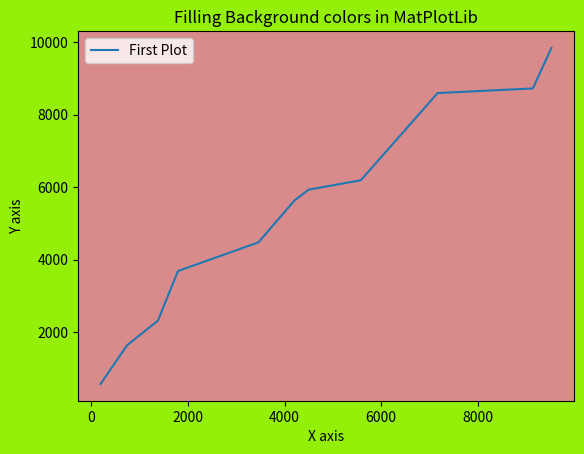

Source code (Python):
# Date 17-06-2021

import matplotlib.pyplot as plt

x = [743, 5578, 9135,  196, 9521,  4500, 1382, 1798,  4204, 3460, 7166]
y = [4478, 1642, 5931, 9837, 5631, 2322, 3691, 8593, 8720, 6191,  578]


x.sort()
y.sort()


plt.figure(facecolor='#94F008')
plt.gca().set_facecolor('#D98B8B')
plt.plot(x, y, label='First Plot')
plt.xlabel('X axis')
plt.ylabel('Y axis')
plt.title('Filling Background colors in MatPlotLib')
plt.legend()
plt.show()
